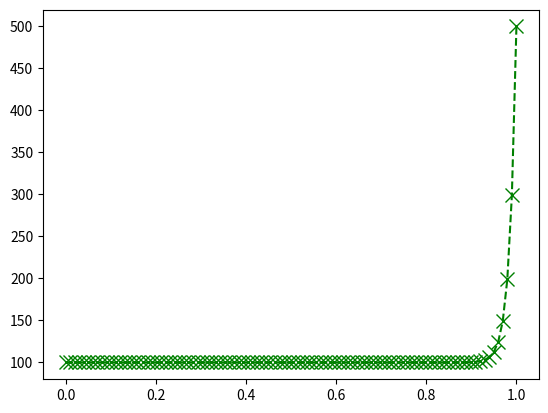

Reproduce this figure in Python.
# -*- coding: utf-8 -*-
"""
Created on Sun Jan 11 23:43:58 2026

@author: izhan
"""

import numpy as np
import matplotlib.pyplot as plt

N=100
T=np.zeros(N)
T[0]=100
T[N-1]=500   

T_new=np.zeros(N)
T_new[0]=100
T_new[N-1]=500  
                                        
L=1

h=np.float64(L/(N-1))
gamma=np.float64(0.1)
rho=np.float64(1)
u=np.float64(10)

pe=(rho*u*h)/gamma

epsilon=1.E-8
numerical_error=1
iterations=0
while numerical_error>epsilon:
    for i in range(1,N-1):
        a_w=gamma/h + max(rho*u,0)
        a_e=gamma/h+max(-rho*u,0)
        a_p= a_w + a_e
        T_new[i]=(T[i-1]*a_w+T[i+1]*a_e)/a_p
        
    iterations+=1    
    numerical_error=0
    for i in range(1,N-1):
        numerical_error+=abs(T_new[i]-T[i])
    T=T_new.copy()    
  # if iterations%500==0:
        #lt.figure(20)
       #plt.semilogy(numerical_error,iterations)
      #pt.pause(0.1)
x_dom=np.arange(N)*h
plt.figure(35)
plt.plot(x_dom,T,'gx--',markersize=10)
plt.show()
